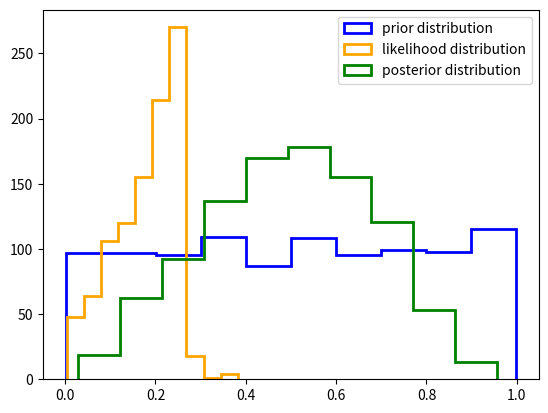

Reproduce this figure in Python.
import numpy as np
import matplotlib.pyplot as plt

# # Monte Carlo
# samples = np.random.normal(0, 1, 10000)
# figure, ax = plt.subplots(1,2)
# ax[0].hist(samples)
# ax[0].set_title('Histogram of 10k samples from N(0,1)')
# ax[1].plot(samples)
# ax[1].set_title('10k Random samples')
# plt.show()

# import numpy as np
# import matplotlib.pyplot as plt
# # Markov Chain Monte Carlo
# sample_t1 = np.random.normal(0, 1, 1)
# samples = [sample_t1]
# for t in range(1,10000):
#     samples_t = np.random.normal(samples[t-1], 1, 1)
#     samples = np.append(samples, samples_t)
#
# figure, ax = plt.subplots(1,2)
# ax[0].hist(samples)
# ax[0].set_title('Histogram of 10k samples')
# ax[1].plot(samples)
# ax[1].set_title('10k Random samples')
# plt.show()

# MH
import scipy
import random
import numpy as np
#  initial
theta0 = np.random.beta(1,1,1)
prior0 = scipy.stats.beta.pdf(theta0, 1, 1)
head_counts_0 = sum(np.random.randint(2, size=10))
likelihood_0 = scipy.stats.binom.pmf(head_counts_0, 10, theta0)

# collect
theta_accept = theta0
prior_accept = prior0
likelihood_accept = likelihood_0

i = 0
while len(theta_accept) <= 1000:
    theta = np.random.beta(1,1,1)
    prior = scipy.stats.beta.pdf(theta, 1, 1)
    head_counts = sum(np.random.randint(2, size=10))
    likelihood = scipy.stats.binom.pmf(head_counts, 10, theta)
    ratio = (prior*likelihood) / (prior_accept[i] * likelihood_accept[i])
    if ratio >=1:
        theta_accept = np.append(theta_accept, theta)
        prior_accept = np.append(prior_accept, prior)
        likelihood_accept = np.append(likelihood_accept, likelihood)
    else:
        u = np.random.beta(1,1,1)
        if ratio >= u:
            theta_accept = np.append(theta_accept, theta)
            prior_accept = np.append(prior_accept, prior)
            likelihood_accept = np.append(likelihood_accept, likelihood)
        else:
            print('ratio is: ', ratio)
            print('u is: ', u)

# drop the first theta, prior, likelihood
theta_accept = theta_accept[1:]
prior_accept = prior_accept[1:]
likelihood_accept = likelihood_accept[1:]

# t test
mean = np.mean(theta_accept)
print('mean of theta, ', mean)
sd = np.std(theta_accept)
print('std of theta, ', sd)
df = 10
se = sd / np.sqrt(df)
print ('standard error of theta, ', se)
t = np.abs((mean-0.5) / se)
print('t = ', t)

p = (1-scipy.stats.t.cdf(t, 10))*2
print('p value from t test is, ', p)

# sort theta
theta_accept_sorted = np.sort(theta_accept)
theta_25_quantile = theta_accept_sorted[25]
theta_975_quantile = theta_accept_sorted[975]

print('the 2.5% quantile is: ', theta_25_quantile)
print('the 97.5% quantile is: ', theta_975_quantile)

# plot
theta_prior = np.random.beta(1,1,1000)
likelihood = likelihood_accept
theta_posterior = theta_accept

plt.hist(theta_prior, histtype='step', edgecolor='blue', linewidth=2)
plt.hist(likelihood, histtype='step', edgecolor='orange', linewidth=2)
plt.hist(theta_posterior, histtype='step', edgecolor='green', linewidth=2)
plt.legend(['prior distribution', 'likelihood distribution', 'posterior distribution'])
plt.show()